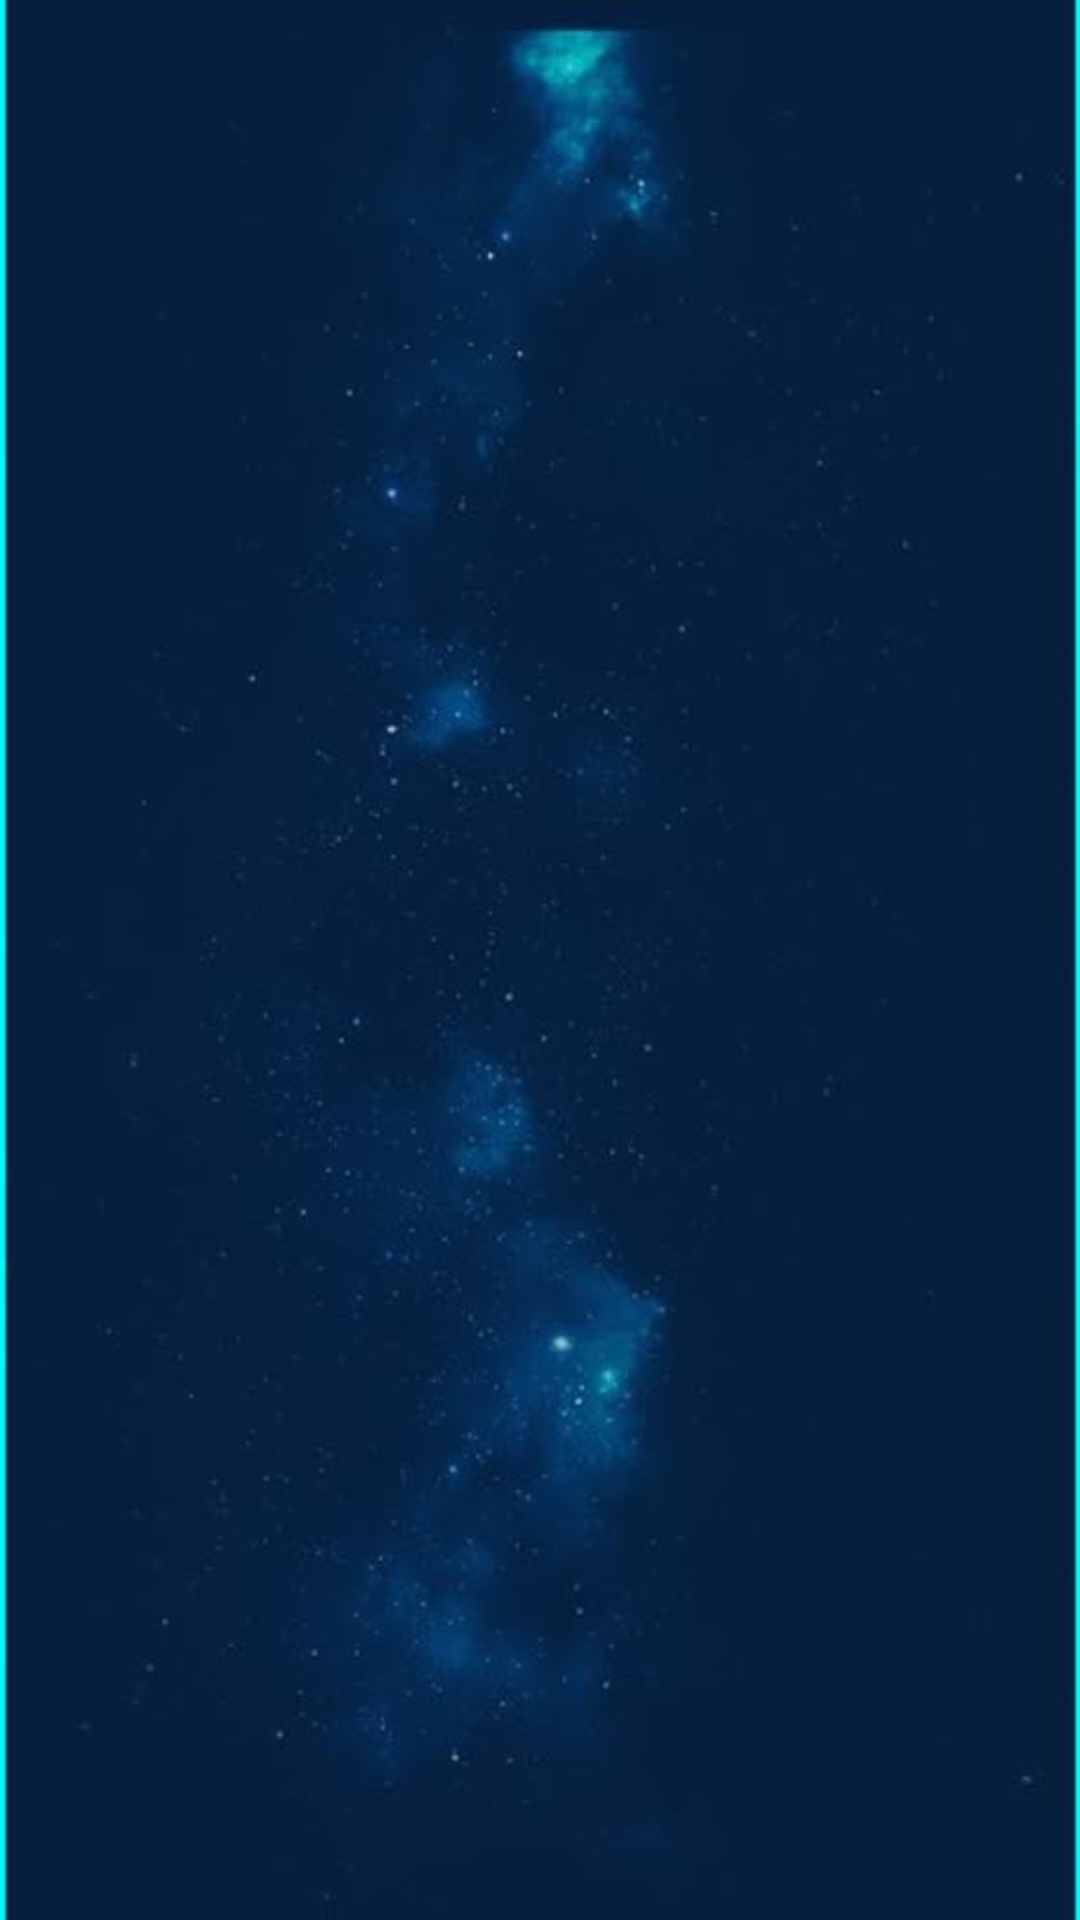

Write the Android layout XML for this screen, with the resource values it uses.
<!-- AndroidManifest.xml: activity theme AppTheme.NoActionBar -->
<!-- res/layout/activity_shop.xml -->
<?xml version="1.0" encoding="utf-8"?>
<LinearLayout xmlns:android="http://schemas.android.com/apk/res/android"
    xmlns:tools="http://schemas.android.com/tools"
    android:id="@+id/activity_main"
    android:layout_width="match_parent"
    android:layout_height="match_parent"
    android:background="@drawable/bgshop"
    android:orientation="vertical"
    tools:context="org.insbaixcamp.proyectofinal.ShopActivity">


    <android.support.v7.widget.RecyclerView
        android:id="@+id/rvItems"
        android:layout_width="500px"
        android:layout_height="match_parent"
        android:layout_gravity="center"
        android:padding="20px"
        android:background="@android:color/transparent" />

</LinearLayout>
<!-- resources referenced by this layout -->
<resources>
  <!-- drawable bgshop: jpg bitmap (drawable, 16775 bytes) -->
  <style name="AppTheme.NoActionBar" parent="Theme.AppCompat.Light.DarkActionBar">
          <item name="windowActionBar">false</item>
          <item name="windowNoTitle">true</item>
          <item name="android:windowFullscreen">true</item>
      </style>
</resources>
